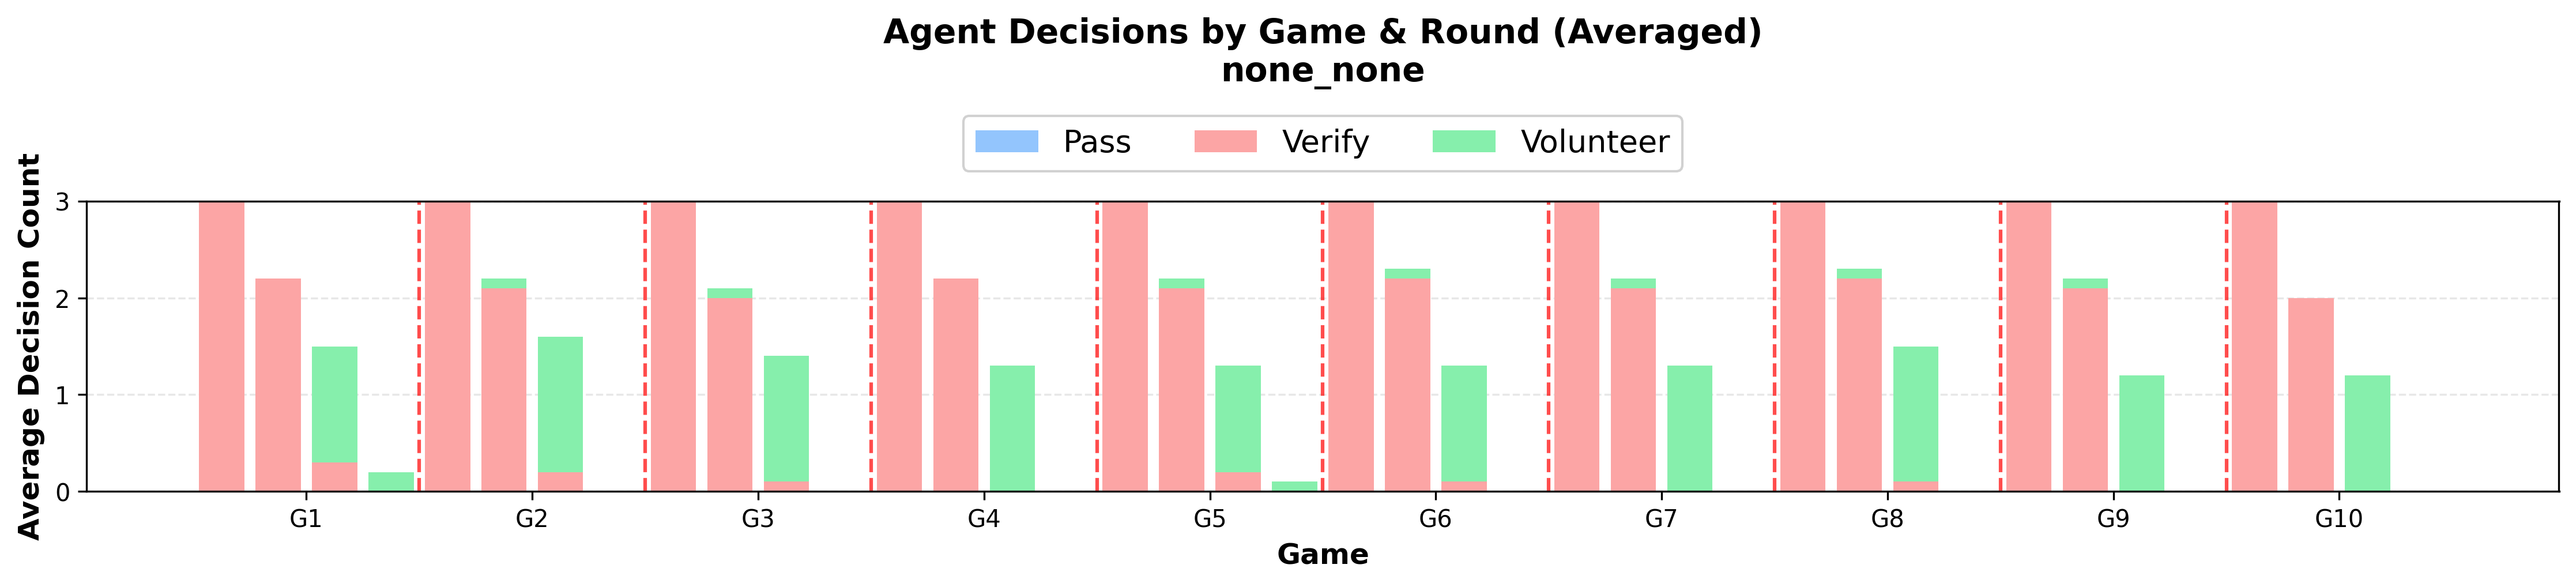

The table this chart was drawn from, first rows:
game_number, round, verify_dummy, verify_other, volunteer_with_dummy, game_round_label
1, 1, 0.0, 3.0, 0.0, G1R1
1, 2, 1.0, 1.2, 0.0, G1R2
1, 3, 0.0, 0.3, 1.2, G1R3
1, 4, 0.0, 0.0, 0.2, G1R4
2, 1, 0.0, 3.0, 0.0, G2R1
2, 2, 0.6, 1.5, 0.1, G2R2
2, 3, 0.1, 0.1, 1.4, G2R3
2, 4, 0.0, 0.0, 0.0, G2R4
3, 1, 0.0, 3.0, 0.0, G3R1
3, 2, 0.5, 1.5, 0.1, G3R2
3, 3, 0.0, 0.1, 1.3, G3R3
3, 4, 0.0, 0.0, 0.0, G3R4
4, 1, 0.0, 3.0, 0.0, G4R1
4, 2, 0.7, 1.5, 0.0, G4R2
4, 3, 0.0, 0.0, 1.3, G4R3
4, 4, 0.0, 0.0, 0.0, G4R4
5, 1, 0.0, 3.0, 0.0, G5R1
5, 2, 0.5, 1.6, 0.1, G5R2
5, 3, 0.1, 0.1, 1.1, G5R3
5, 4, 0.0, 0.0, 0.1, G5R4
6, 1, 0.0, 3.0, 0.0, G6R1
6, 2, 0.5, 1.7, 0.1, G6R2
6, 3, 0.1, 0.0, 1.2, G6R3
6, 4, 0.0, 0.0, 0.0, G6R4
7, 1, 0.0, 3.0, 0.0, G7R1
7, 2, 0.7, 1.4, 0.1, G7R2
7, 3, 0.0, 0.0, 1.3, G7R3
7, 4, 0.0, 0.0, 0.0, G7R4
8, 1, 0.0, 3.0, 0.0, G8R1
8, 2, 0.6, 1.6, 0.1, G8R2
8, 3, 0.0, 0.1, 1.4, G8R3
8, 4, 0.0, 0.0, 0.0, G8R4
9, 1, 0.0, 3.0, 0.0, G9R1
9, 2, 0.5, 1.6, 0.1, G9R2
9, 3, 0.0, 0.0, 1.2, G9R3
9, 4, 0.0, 0.0, 0.0, G9R4
10, 1, 0.0, 3.0, 0.0, G10R1
10, 2, 0.4, 1.6, 0.0, G10R2
10, 3, 0.0, 0.0, 1.2, G10R3
10, 4, 0.0, 0.0, 0.0, G10R4
